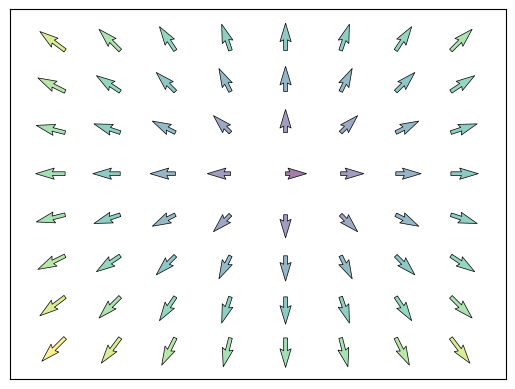

Source code (Python): (Note: this script raises an exception after producing the figure.)
"""
Plotting quiver decorated
==========================

An example showing quiver with decorations.
"""

import numpy as np
import matplotlib.pyplot as plt

n = 8
X, Y = np.mgrid[0:n, 0:n]
T = np.arctan2(Y - n/ 2., X - n / 2.)
R = 10 + np.sqrt((Y - n / 2.) ** 2 + (X - n / 2.) ** 2)
U, V = R * np.cos(T), R * np.sin(T)

plt.quiver(X, Y, U, V, R, alpha=.5)
plt.quiver(X, Y, U, V, edgecolor='k', facecolor='None', linewidth=.5)

plt.xlim(-1, n)
plt.xticks(())
plt.ylim(-1, n)
plt.yticks(())

plt.text(-0.05, 1.02, " Quiver Plot:    plt.quiver(...)\n",
      horizontalalignment='left',
      verticalalignment='top',
      size='xx-large',
      bbox=dict(facecolor='white', alpha=1.0, width=400, height=65),
      transform=plt.gca().transAxes)

plt.text(-0.05, 1.01, "\n\n    Plot a 2-D field of arrows ",
      horizontalalignment='left',
      verticalalignment='top',
      size='large',
      transform=plt.gca().transAxes)

plt.show()
